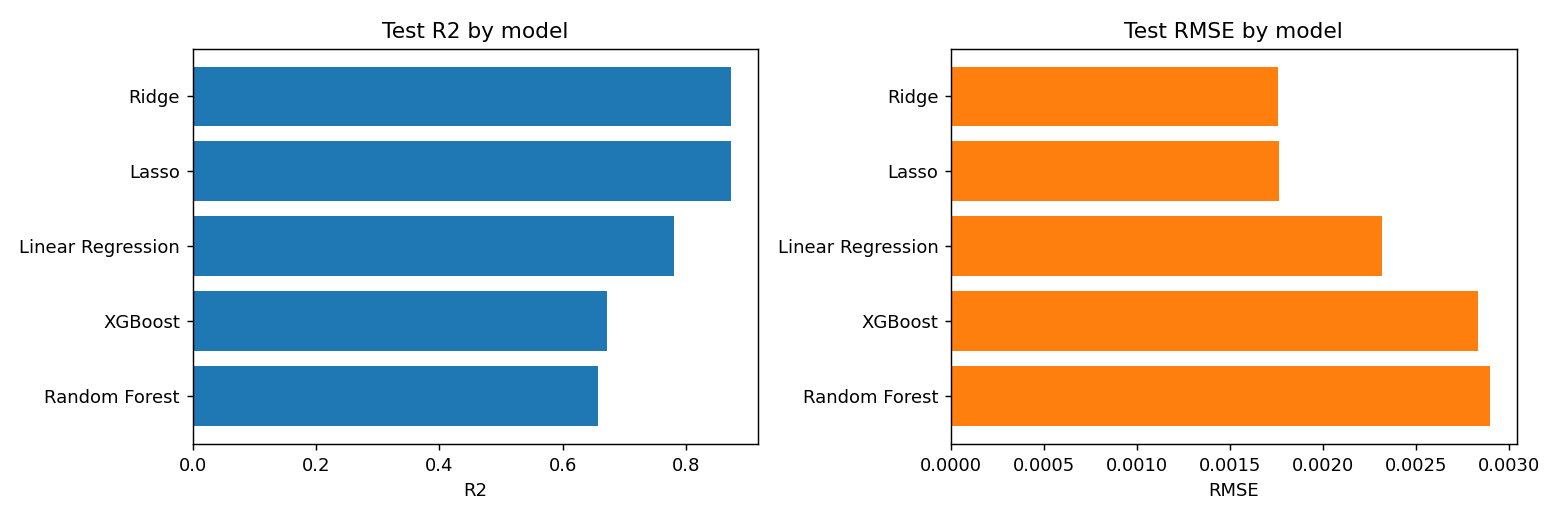

The table this chart was drawn from, first rows:
model, test_RMSE, test_R2, train_R2
Ridge, 0.00176, 0.8736, 0.9374
Lasso, 0.001762, 0.8732, 0.9288
Linear Regression, 0.002316, 0.781, 0.9402
XGBoost, 0.002833, 0.6725, 0.9955
Random Forest, 0.002897, 0.6575, 0.9849
